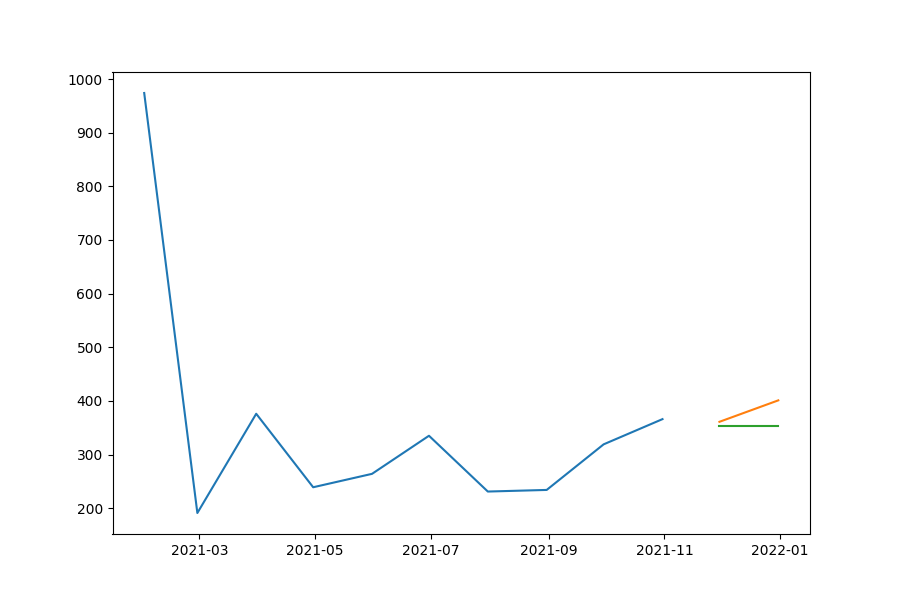

Values plotted in this chart, from the file beside it:
date, prediction, actual, MAPE
2021-11-30, 352.9, 361, 2.244
2021-12-31, 352.9, 401, 11.99
